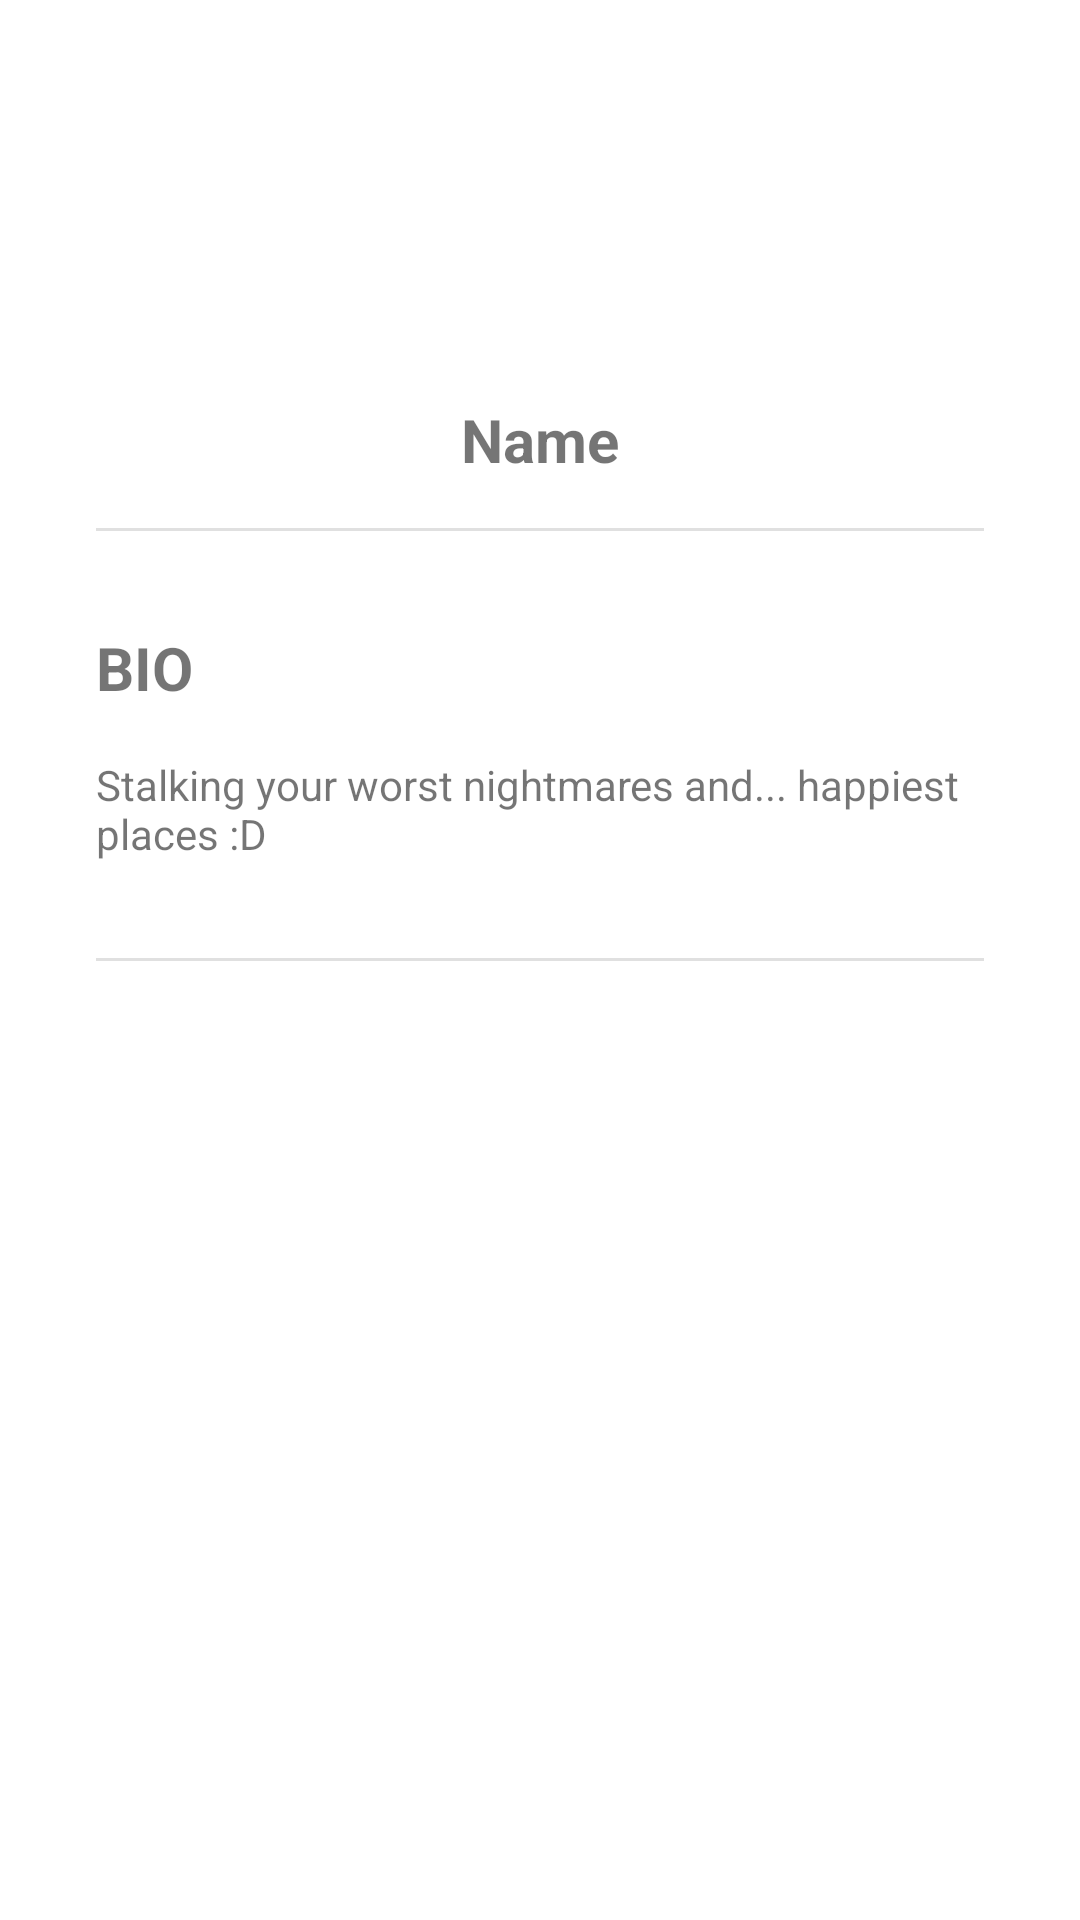

Reconstruct the res/layout file that produces this screen, plus the resources it refers to.
<!-- AndroidManifest.xml: application theme Theme.Stalkr -->
<!-- res/layout/fragment_account.xml -->
<?xml version="1.0" encoding="utf-8"?>
<androidx.constraintlayout.widget.ConstraintLayout xmlns:android="http://schemas.android.com/apk/res/android"
    xmlns:app="http://schemas.android.com/apk/res-auto"
    xmlns:tools="http://schemas.android.com/tools"
    android:id="@+id/constraintLayout"
    android:layout_width="match_parent"
    android:layout_height="match_parent"
    tools:context=".fragments.AccountFragment">

    <ImageView
        android:id="@+id/iv_avatar_account"
        android:layout_width="93dp"
        android:layout_height="93dp"
        android:layout_marginTop="32dp"
        android:contentDescription="@string/user_photo_account"
        android:src="@drawable/ic_baseline_person_24"
        app:layout_constraintEnd_toEndOf="parent"
        app:layout_constraintStart_toStartOf="parent"
        app:layout_constraintTop_toTopOf="parent"
        tools:ignore="ImageContrastCheck" />

    <TextView
        android:id="@+id/tv_bio_title_account"
        android:layout_width="0dp"
        android:layout_height="wrap_content"
        android:layout_marginStart="32dp"
        android:layout_marginTop="32dp"
        android:layout_marginEnd="32dp"
        android:text="@string/bio_title_account"
        android:textSize="20sp"
        android:textStyle="bold"
        app:layout_constraintEnd_toEndOf="parent"
        app:layout_constraintHorizontal_bias="0.0"
        app:layout_constraintStart_toStartOf="parent"
        app:layout_constraintTop_toBottomOf="@+id/divider4" />

    <TextView
        android:id="@+id/tv_username_account"
        android:layout_width="wrap_content"
        android:layout_height="wrap_content"
        android:layout_marginTop="8dp"
        android:text="@string/username_account"
        android:textSize="20sp"
        android:textStyle="bold"
        app:layout_constraintEnd_toEndOf="parent"
        app:layout_constraintStart_toStartOf="parent"
        app:layout_constraintTop_toBottomOf="@+id/iv_avatar_account" />

    <TextView
        android:id="@+id/tv_bio_content_account"
        android:layout_width="0dp"
        android:layout_height="wrap_content"
        android:layout_marginStart="32dp"
        android:layout_marginTop="16dp"
        android:layout_marginEnd="32dp"
        android:text="@string/bio_content_account"
        app:layout_constraintEnd_toEndOf="parent"
        app:layout_constraintHorizontal_bias="0.0"
        app:layout_constraintStart_toStartOf="parent"
        app:layout_constraintTop_toBottomOf="@+id/tv_bio_title_account" />

    <View
        android:id="@+id/divider4"
        android:layout_width="0dp"
        android:layout_height="1dp"
        android:layout_marginStart="32dp"
        android:layout_marginTop="16dp"
        android:layout_marginEnd="32dp"
        android:background="?android:attr/listDivider"
        app:layout_constraintEnd_toEndOf="parent"
        app:layout_constraintStart_toStartOf="parent"
        app:layout_constraintTop_toBottomOf="@+id/tv_username_account" />

    <View
        android:id="@+id/divider5"
        android:layout_width="0dp"
        android:layout_height="1dp"
        android:layout_marginStart="32dp"
        android:layout_marginTop="32dp"
        android:layout_marginEnd="32dp"
        android:background="?android:attr/listDivider"
        app:layout_constraintEnd_toEndOf="parent"
        app:layout_constraintHorizontal_bias="0.0"
        app:layout_constraintStart_toStartOf="parent"
        app:layout_constraintTop_toBottomOf="@+id/tv_bio_content_account" />
</androidx.constraintlayout.widget.ConstraintLayout>
<!-- resources referenced by this layout -->
<resources>
  <string name="bio_content_account">Stalking your worst nightmares and... happiest places :D</string>
  <string name="bio_title_account">BIO</string>
  <string name="user_photo_account">user_photo_account</string>
  <string name="username_account">Name</string>
  <style name="Theme.Stalkr" parent="Theme.MaterialComponents.DayNight.DarkActionBar">
          
          <item name="colorPrimary">@color/primaryColor</item>
          <item name="colorPrimaryVariant">@color/primaryColor</item>
          <item name="colorOnPrimary">@color/white</item>
          
          <item name="colorSecondary">@color/teal_200</item>
          <item name="colorSecondaryVariant">@color/teal_700</item>
          <item name="colorOnSecondary">@color/black</item>
          
          <item name="android:statusBarColor" tools:targetApi="l">?attr/colorPrimaryVariant</item>
          
      </style>
  <color name="primaryColor">#904092</color>
  <color name="white">#FFFFFFFF</color>
  <color name="teal_200">#FF03DAC5</color>
  <color name="teal_700">#FF018786</color>
  <color name="black">#FF000000</color>
</resources>
